Run: headless pygame with SDL's dummy video driver; simulated clock (each Clock.tick advances the game by its frame time, no real sleeping); random seed 0; keys injected as events and as key.get_pressed() state; no mouse input.
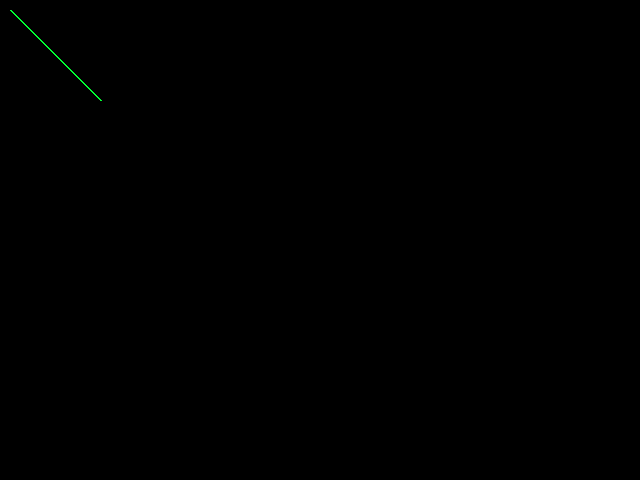
Frame 1 of 4 · flips 1–60 · no input
Frame 2 of 4 · flips 61–180 · tapped SPACE, RETURN · held RIGHT (→), D · screen unchanged from frame 1, image omitted
Frame 3 of 4 · flips 181–300 · held DOWN (↓), S · screen unchanged from frame 2, image omitted
Frame 4 of 4 · flips 301–420 · held LEFT (←), A, UP (↑), W · screen unchanged from frame 3, image omitted

The pygame program that drew these frames:

"""
jaxOS/ui/renderer.py

The Casio Visual Engine - Hardware Renderer (Pygame)
----------------------------------------------------
Simulates the CRT/LCD hardware interface.
- Resolution: 640x480 (Virtual 320x240)
- Color: Monochrome Green (0, 255, 0)
- Effect: Phosphor Persistence (Ghosting)

Research Note:
In a real Unikernel, this would write directly to the framebuffer memory address.
Here, we use Pygame to create a window that acts as the physical display.
"""

import pygame
import sys
import time
from typing import Tuple

# Colors
COLOR_BLACK = (0, 0, 0)
COLOR_GREEN = (0, 255, 50)
COLOR_DIM_GREEN = (0, 100, 20)

class Renderer:
    def __init__(self, width=640, height=480):
        pygame.init()
        self.width = width
        self.height = height
        self.screen = pygame.display.set_mode((width, height))
        pygame.display.set_caption("jaxOS // Neural Kernel")
        
        # Surface for persistence effect
        self.phosphor_layer = pygame.Surface((width, height), pygame.SRCALPHA)
        self.phosphor_layer.fill((0, 0, 0, 0))
        
        self.font_renderer = None # Will be injected

    def clear(self):
        """
        Applies the ghosting effect instead of a hard clear.
        """
        # Fade out the current screen
        fade_surface = pygame.Surface((self.width, self.height))
        fade_surface.set_alpha(40) # Decay rate (higher = faster decay)
        fade_surface.fill(COLOR_BLACK)
        self.screen.blit(fade_surface, (0, 0))

    def draw_line(self, x1, y1, x2, y2, brightness=1.0):
        """
        Draws a vector line.
        """
        color = COLOR_GREEN if brightness > 0.8 else COLOR_DIM_GREEN
        pygame.draw.line(self.screen, color, (x1, y1), (x2, y2), 2)

    def render_text(self, text: str, x: int, y: int, font_engine):
        """
        Delegates text drawing to the procedural font engine.
        """
        cursor_x = x
        for char in text:
            # Pass our draw_line method to the font engine
            font_engine.draw_char(char, cursor_x, y, self.draw_line)
            cursor_x += font_engine.width + 5 # Kerning

    def update(self):
        """
        Flips the buffer and handles window events.
        """
        pygame.display.flip()
        
        # Handle window close
        for event in pygame.event.get():
            if event.type == pygame.QUIT:
                pygame.quit()
                sys.exit()

    def boot_sequence(self):
        """
        Simulates a CRT turn-on effect.
        """
        for i in range(0, 255, 5):
            self.screen.fill((0, i, 0))
            pygame.display.flip()
            pygame.time.delay(5)
        self.screen.fill(COLOR_BLACK)
        pygame.display.flip()

if __name__ == "__main__":
    # Test stub
    r = Renderer()
    r.boot_sequence()
    while True:
        r.clear()
        r.draw_line(10, 10, 100, 100)
        r.update()
        pygame.time.delay(16)
